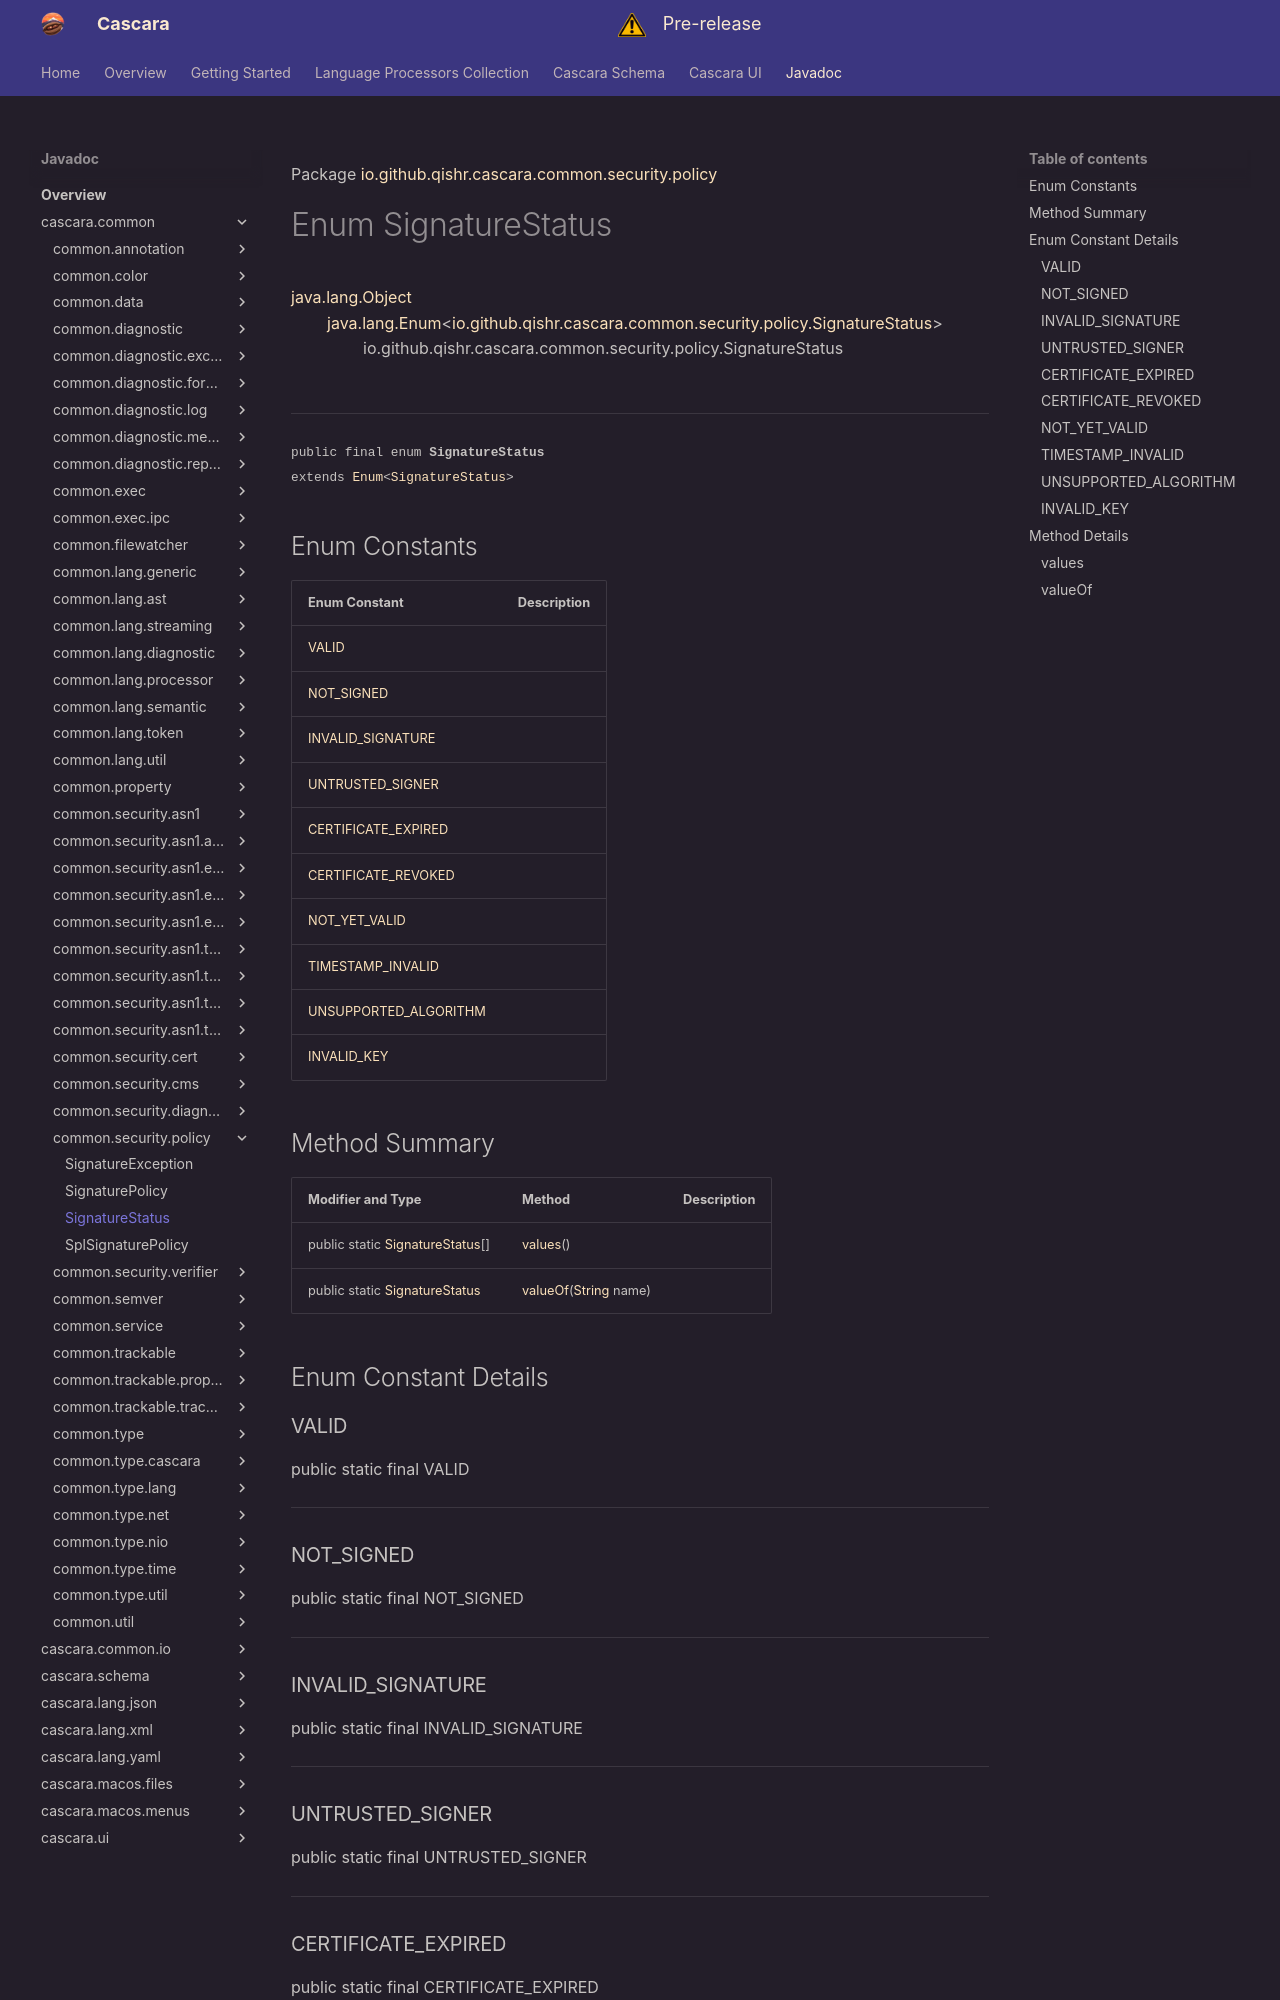

repository: qishr/qishr.github.io · page: javadoc/latest/cascara.common/io/github/qishr/cascara/common/security/policy/SignatureStatus/index.html · generator: mkdocs

Package [io.github.qishr.cascara.common.security.policy](index.md)

# Enum SignatureStatus
[java.lang.Object](https://docs.oracle.com/en/java/javase/24/docs/api/java.base/java/lang/Object.html)<br/>
        [java.lang.Enum](https://docs.oracle.com/en/java/javase/24/docs/api/java.base/java/lang/Enum.html)<[io.github.qishr.cascara.common.security.policy.SignatureStatus](../../../../../../../io/github/qishr/cascara/common/security/policy/SignatureStatus.md)><br/>
                io.github.qishr.cascara.common.security.policy.SignatureStatus<br/>
<br/>

----

<span style="font-family: monospace; font-size: 80%;">public final enum __SignatureStatus__<br/>extends [Enum](https://docs.oracle.com/en/java/javase/24/docs/api/java.base/java/lang/Enum.html)<[SignatureStatus](../../../../../../../io/github/qishr/cascara/common/security/policy/SignatureStatus.md)>
</span>


##Enum Constants

| Enum Constant                                   | Description |
|-------------------------------------------------|-------------|
| [VALID](#valid)                                 |             |
| [NOT_SIGNED](#not_signed)                       |             |
| [INVALID_SIGNATURE](#invalid_signature)         |             |
| [UNTRUSTED_SIGNER](#untrusted_signer)           |             |
| [CERTIFICATE_EXPIRED](#certificate_expired)     |             |
| [CERTIFICATE_REVOKED](#certificate_revoked)     |             |
| [NOT_YET_VALID](#not_yet_valid)                 |             |
| [TIMESTAMP_INVALID](#timestamp_invalid)         |             |
| [UNSUPPORTED_ALGORITHM](#unsupported_algorithm) |             |
| [INVALID_KEY](#invalid_key)                     |             |
